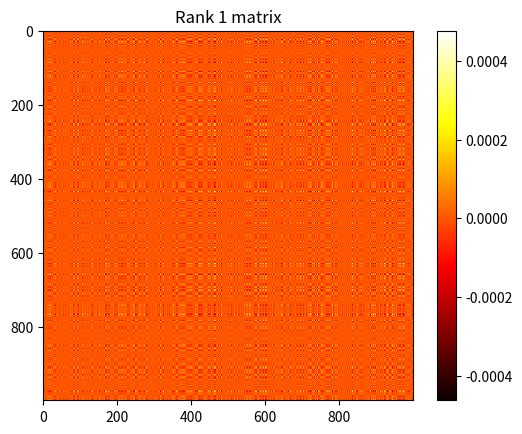
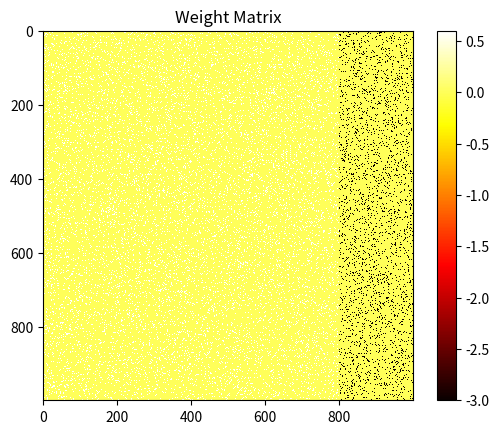
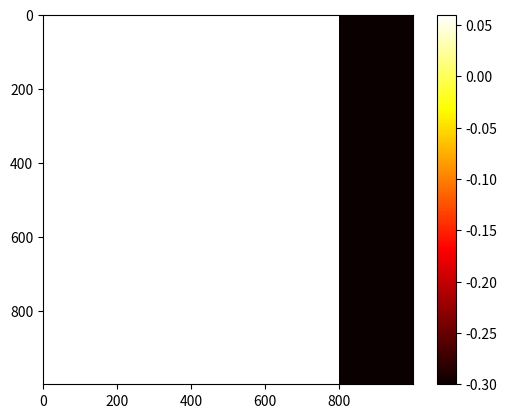

The matplotlib source for these figures, in order:
import random
import numpy as np
import matplotlib.pyplot as plt


N_total = 1000
Smn = 0
Sm = 2
Sn = 2
factor_mn  = 0.01
ones = np.ones(N_total)
m_1, n_1 = np.random.multivariate_normal([0,0],[[Sm**2, Smn],[Smn, Sn**2]],N_total).transpose()
m_1 = m_1 - (np.dot(m_1,ones)/np.dot(ones,ones))*ones
n_1 = n_1 - (np.dot(n_1,ones)/np.dot(ones,ones))*ones

rank_1 = factor_mn * np.outer(m_1, n_1)/N_total
#绘制矩阵
plt.figure()
plt.imshow(rank_1, cmap='hot', interpolation='nearest')
plt.colorbar()
plt.title('Rank 1 matrix')
plt.show()


N_total = 1000
C = 100
N_exc = int(0.8 * N_total)
N_inh = int(0.2 * N_total)
f = C/N_total
# f = 0.1 # sparsity
C_e = int(f * N_exc)
C_i = int(f * N_inh)
J_value = 0.6
g = 5


E_I = np.zeros((N_total, N_total))
for i in range(0, N_total):
    ind_exc = random.sample(range(0, N_exc), C_e)
    ind_inh = random.sample(range(N_exc, N_inh+N_exc), C_i)
    E_I[i, ind_exc] = J_value
    E_I[i, ind_inh] = -g*J_value
m_2 = np.ones(N_total)
n_2 = np.zeros(N_total)
n_2[:N_exc] = J_value*C_e/N_exc
n_2[N_exc:] = -g*J_value*C_i/N_inh

rank = np.linalg.matrix_rank(E_I)
print("矩阵的秩:", rank)

# 画出权重矩阵
plt.figure()
plt.imshow(E_I, cmap='hot', interpolation='nearest')
plt.colorbar()
plt.title('Weight Matrix')
plt.show()
plt.figure()
plt.imshow(np.outer(m_2, n_2), cmap='hot', interpolation='nearest')
plt.colorbar()
plt.show()

# 检查非零元素的比例
print("非零元素的比例:", np.count_nonzero(E_I) / (N_total * N_total))
